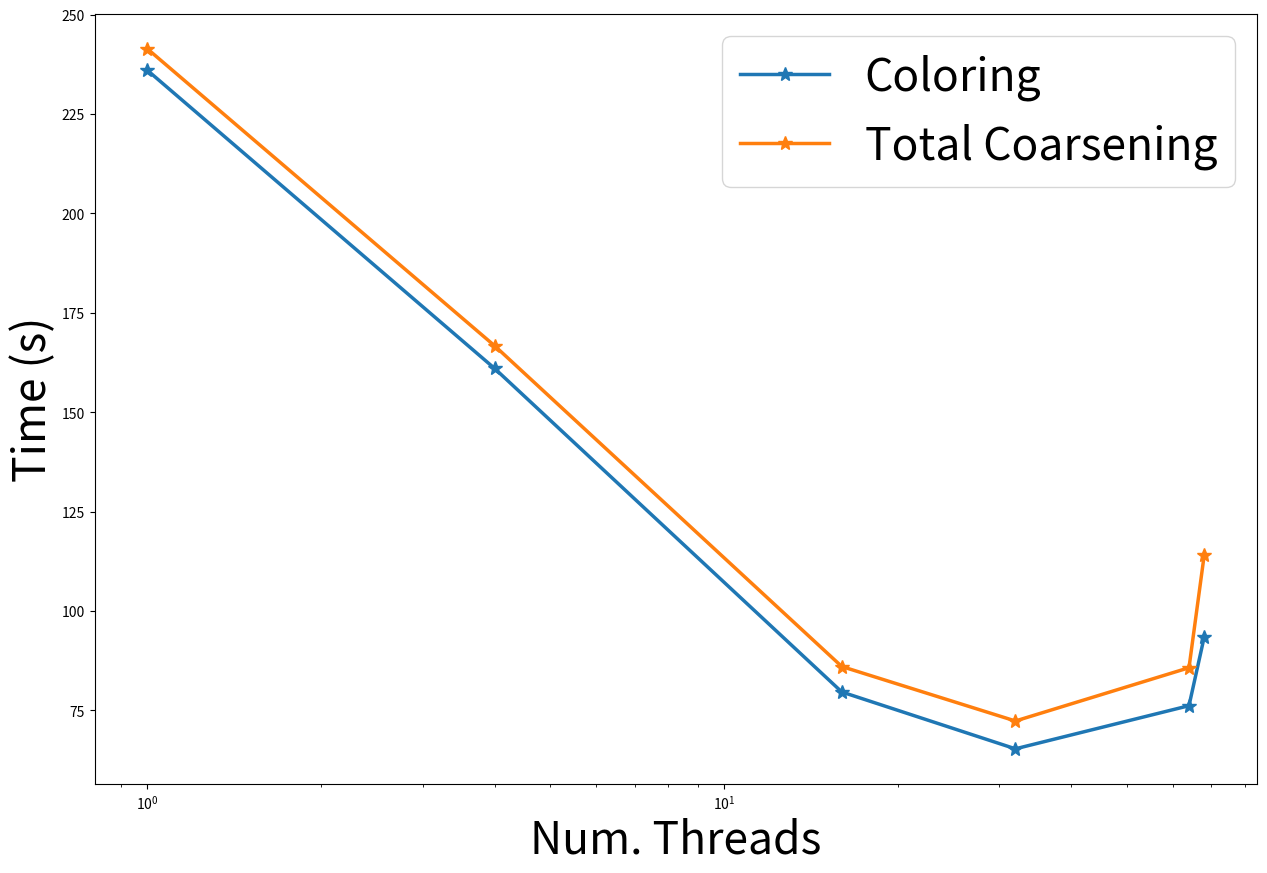

Recreate this plot in Python. (Note: this script raises an exception after producing the figure.)

import numpy as np
import matplotlib.pyplot as plt

figDir='../figs'

tot=np.array([241.4,166.7,86,72.3,85.7,114])
colorTime=np.array([236,161,79.6,65.3,76.15,93.4]) 
nprocs=np.array([1,4,16,32,64,68])

plt.figure(figsize=(15,10))
plt.semilogx( nprocs, colorTime, "*-",label='Coloring',linewidth=2.5,markersize=10 )
plt.semilogx( nprocs, tot,"*-",label='Total Coarsening',linewidth=2.5, markersize=10)
plt.xlabel('Num. Threads',fontsize=32)
plt.ylabel('Time (s)',fontsize=32)
plt.legend(loc='best',fontsize=32)
plt.savefig(("%s/color_timing.png" % figDir),bbox_inches='tight',dpi=100)


